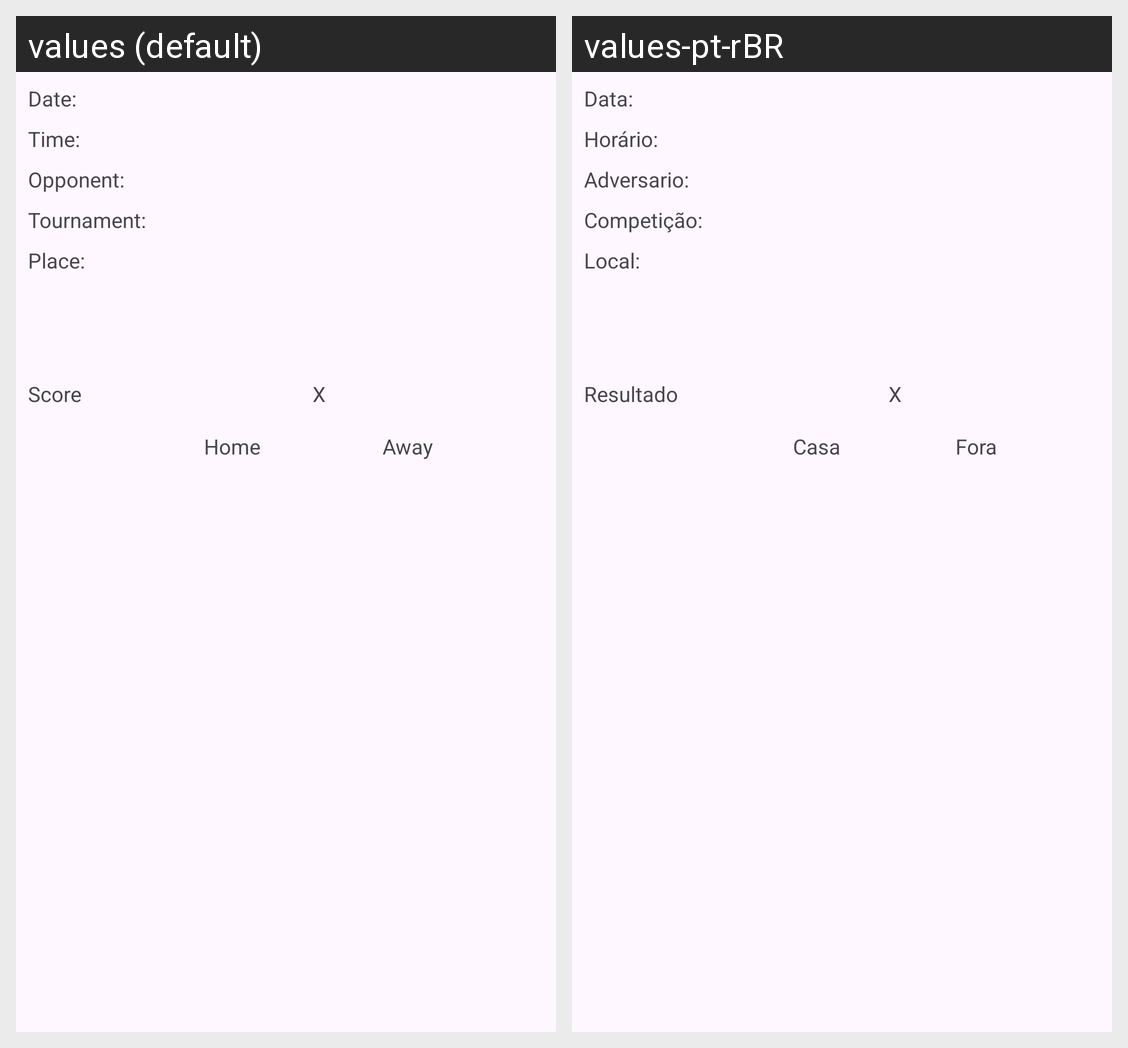

The Android screen above is rendered under two locales of the same app. Produce the string resources it draws, with the default and per-locale values.
Android screen res/layout/linha_lista_partidas.xml rendered under 2 locales, left to right: values (default), values-pt-rBR. Device: Nexus 5 (rendered at 1080×1920; each locale shown at half size, 540×960, under a caption strip naming it); theme Base.Theme.FutFanTracker.
Strings drawn on this screen, with the default value and each locale's value (text and hints the layout hard-codes, and strings that could not be matched under every locale, appear in the picture but are not listed):

data_valor
  values: Date: 
  values-pt-rBR: Data: 

horario_valor
  values: Time: 
  values-pt-rBR: Horário: 

adversario_valor
  values: Opponent: 
  values-pt-rBR: Adversario: 

competicao_valor
  values: Tournament: 
  values-pt-rBR: Competição: 

local_valor
  values: Place: 
  values-pt-rBR: Local: 

resultado
  values: Score
  values-pt-rBR: Resultado

casa
  values: Home
  values-pt-rBR: Casa

fora
  values: Away
  values-pt-rBR: Fora

x
  values: X
  values-pt-rBR: X  [not translated; the default value is used]
